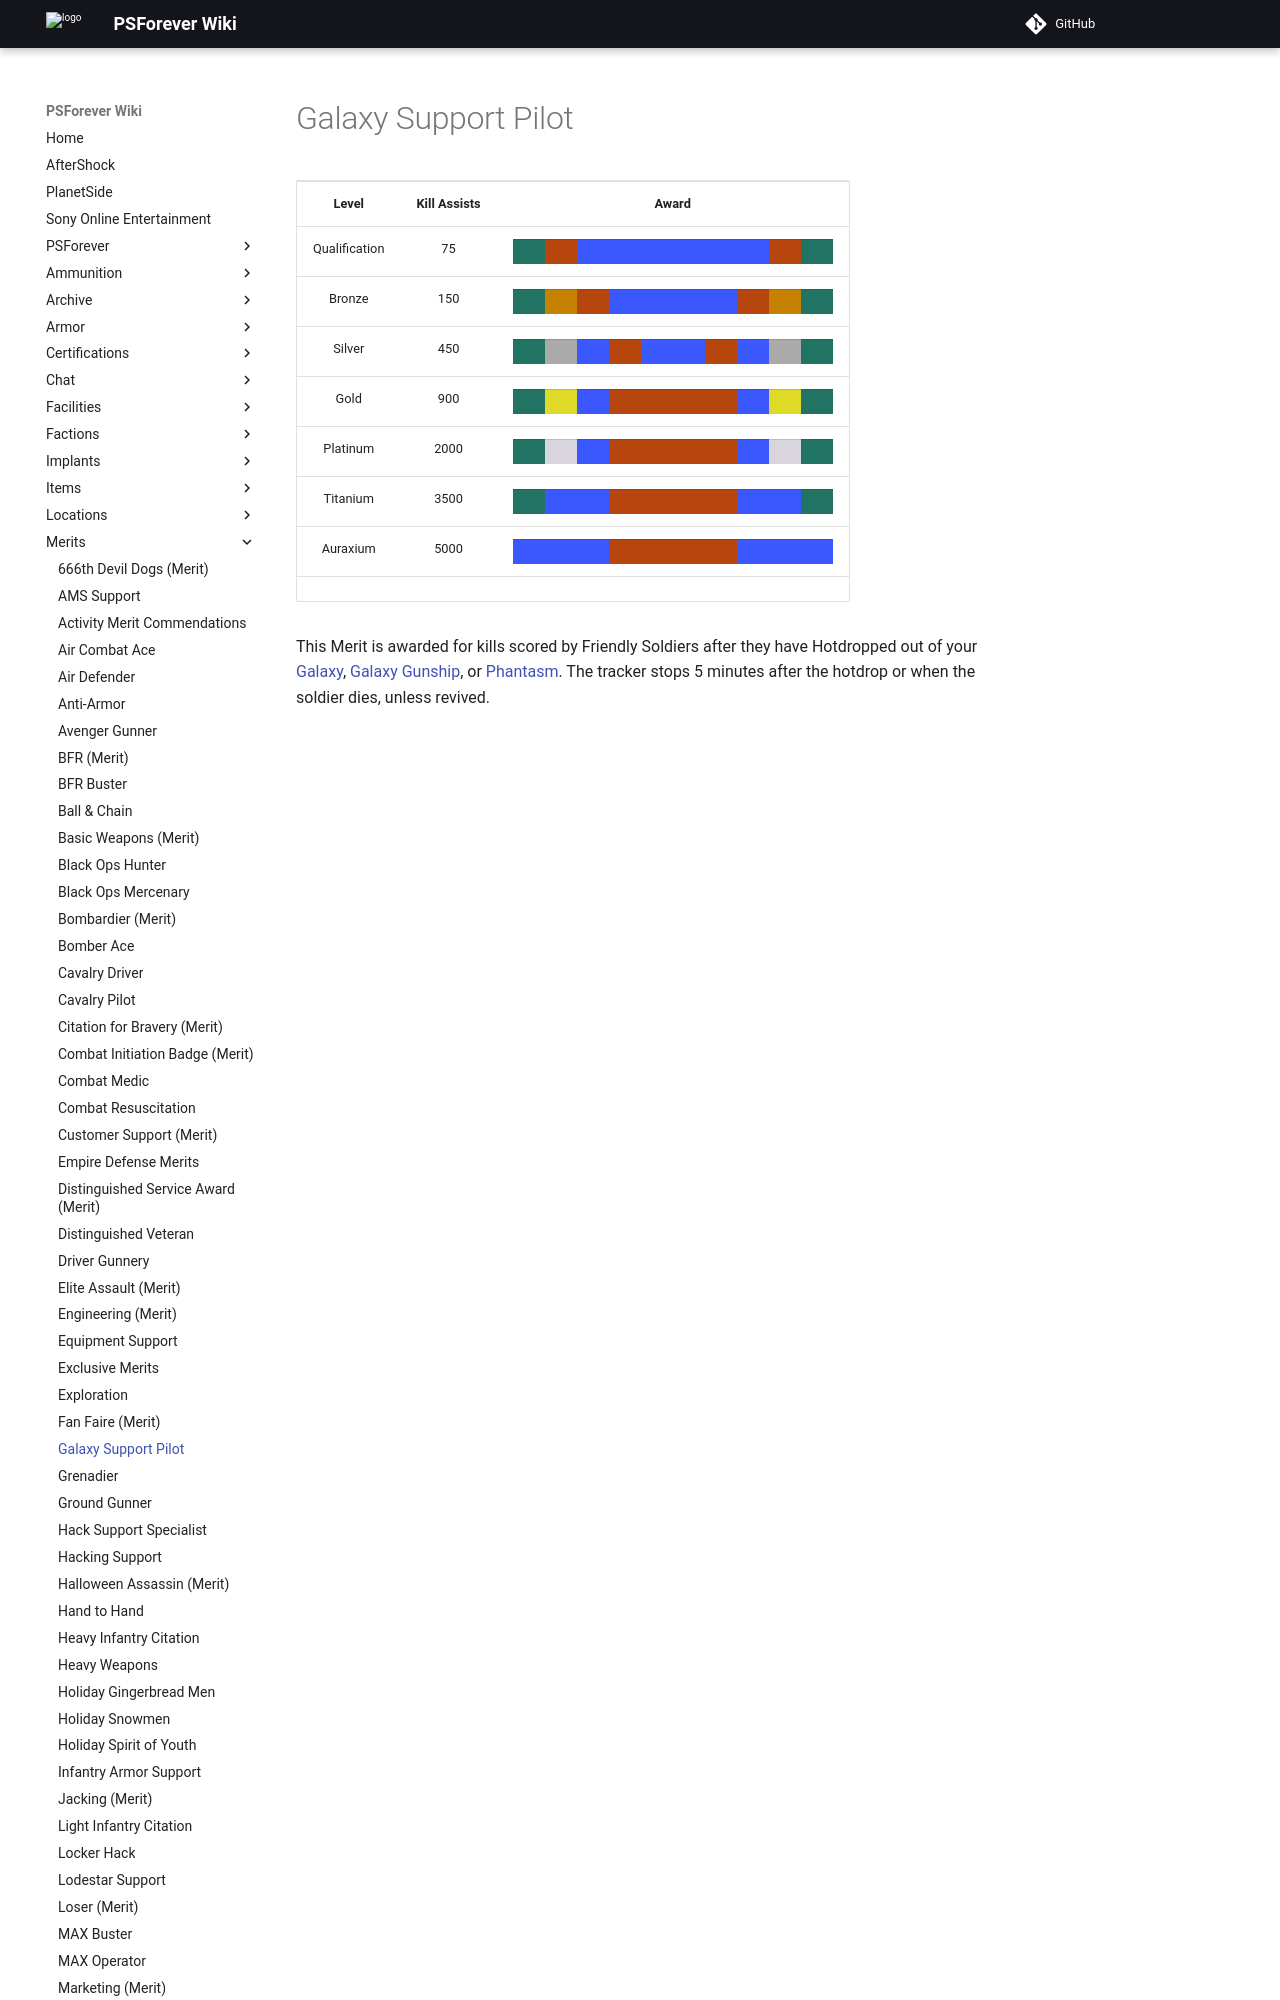

repository: psforever/wiki · page: merits/Galaxy_Support_Pilot/index.html · generator: mkdocs

# Galaxy Support Pilot

<table>
<tbody>
<tr class="odd">
<td style="text-align: center;"><p><b>Level</b></p></td>
<td style="text-align: center;"><p><b>Kill Assists</b></p></td>
<td style="text-align: center;"><p><b>Award</b></p></td>
</tr>
<tr class="even">
<td style="text-align: center;"><p>Qualification</p></td>
<td style="text-align: center;"><p>75</p></td>
<td style="text-align: center;"><table class="bigmerit">
<tr>
<td bgcolor="#217464">
</td>
<td bgcolor="#B6450E">
</td>
<td bgcolor="#3B57FE">
</td>
<td bgcolor="#3B57FE">
</td>
<td bgcolor="#3B57FE">
</td>
<td bgcolor="#3B57FE">
</td>
<td bgcolor="#3B57FE">
</td>
<td bgcolor="#3B57FE">
</td>
<td bgcolor="#B6450E">
</td>
<td bgcolor="#217464">
</td>
</tr>
</table></td>
</tr>
<tr class="odd">
<td style="text-align: center;"><p>Bronze</p></td>
<td style="text-align: center;"><p>150</p></td>
<td style="text-align: center;"><table class="bigmerit">
<tr>
<td bgcolor="#217464">
</td>
<td bgcolor="#C58200">
</td>
<td bgcolor="#B6450E">
</td>
<td bgcolor="#3B57FE">
</td>
<td bgcolor="#3B57FE">
</td>
<td bgcolor="#3B57FE">
</td>
<td bgcolor="#3B57FE">
</td>
<td bgcolor="#B6450E">
</td>
<td bgcolor="#C58200">
</td>
<td bgcolor="#217464">
</td>
</tr>
</table></td>
</tr>
<tr class="even">
<td style="text-align: center;"><p>Silver</p></td>
<td style="text-align: center;"><p>450</p></td>
<td style="text-align: center;"><table class="bigmerit">
<tr>
<td bgcolor="#217464">
</td>
<td bgcolor="#AAAAAA">
</td>
<td bgcolor="#3B57FE">
</td>
<td bgcolor="#B6450E">
</td>
<td bgcolor="#3B57FE">
</td>
<td bgcolor="#3B57FE">
</td>
<td bgcolor="#B6450E">
</td>
<td bgcolor="#3B57FE">
</td>
<td bgcolor="#AAAAAA">
</td>
<td bgcolor="#217464">
</td>
</tr>
</table></td>
</tr>
<tr class="odd">
<td style="text-align: center;"><p>Gold</p></td>
<td style="text-align: center;"><p>900</p></td>
<td style="text-align: center;"><table class="bigmerit">
<tr>
<td bgcolor="#217464">
</td>
<td bgcolor="#DFD928">
</td>
<td bgcolor="#3B57FE">
</td>
<td bgcolor="#B6450E">
</td>
<td bgcolor="#B6450E">
</td>
<td bgcolor="#B6450E">
</td>
<td bgcolor="#B6450E">
</td>
<td bgcolor="#3B57FE">
</td>
<td bgcolor="#DFD928">
</td>
<td bgcolor="#217464">
</td>
</tr>
</table></td>
</tr>
<tr class="even">
<td style="text-align: center;"><p>Platinum</p></td>
<td style="text-align: center;"><p>2000</p></td>
<td style="text-align: center;"><table class="bigmerit">
<tr>
<td bgcolor="#217464">
</td>
<td bgcolor="#D8D5DC">
</td>
<td bgcolor="#3B57FE">
</td>
<td bgcolor="#B6450E">
</td>
<td bgcolor="#B6450E">
</td>
<td b
